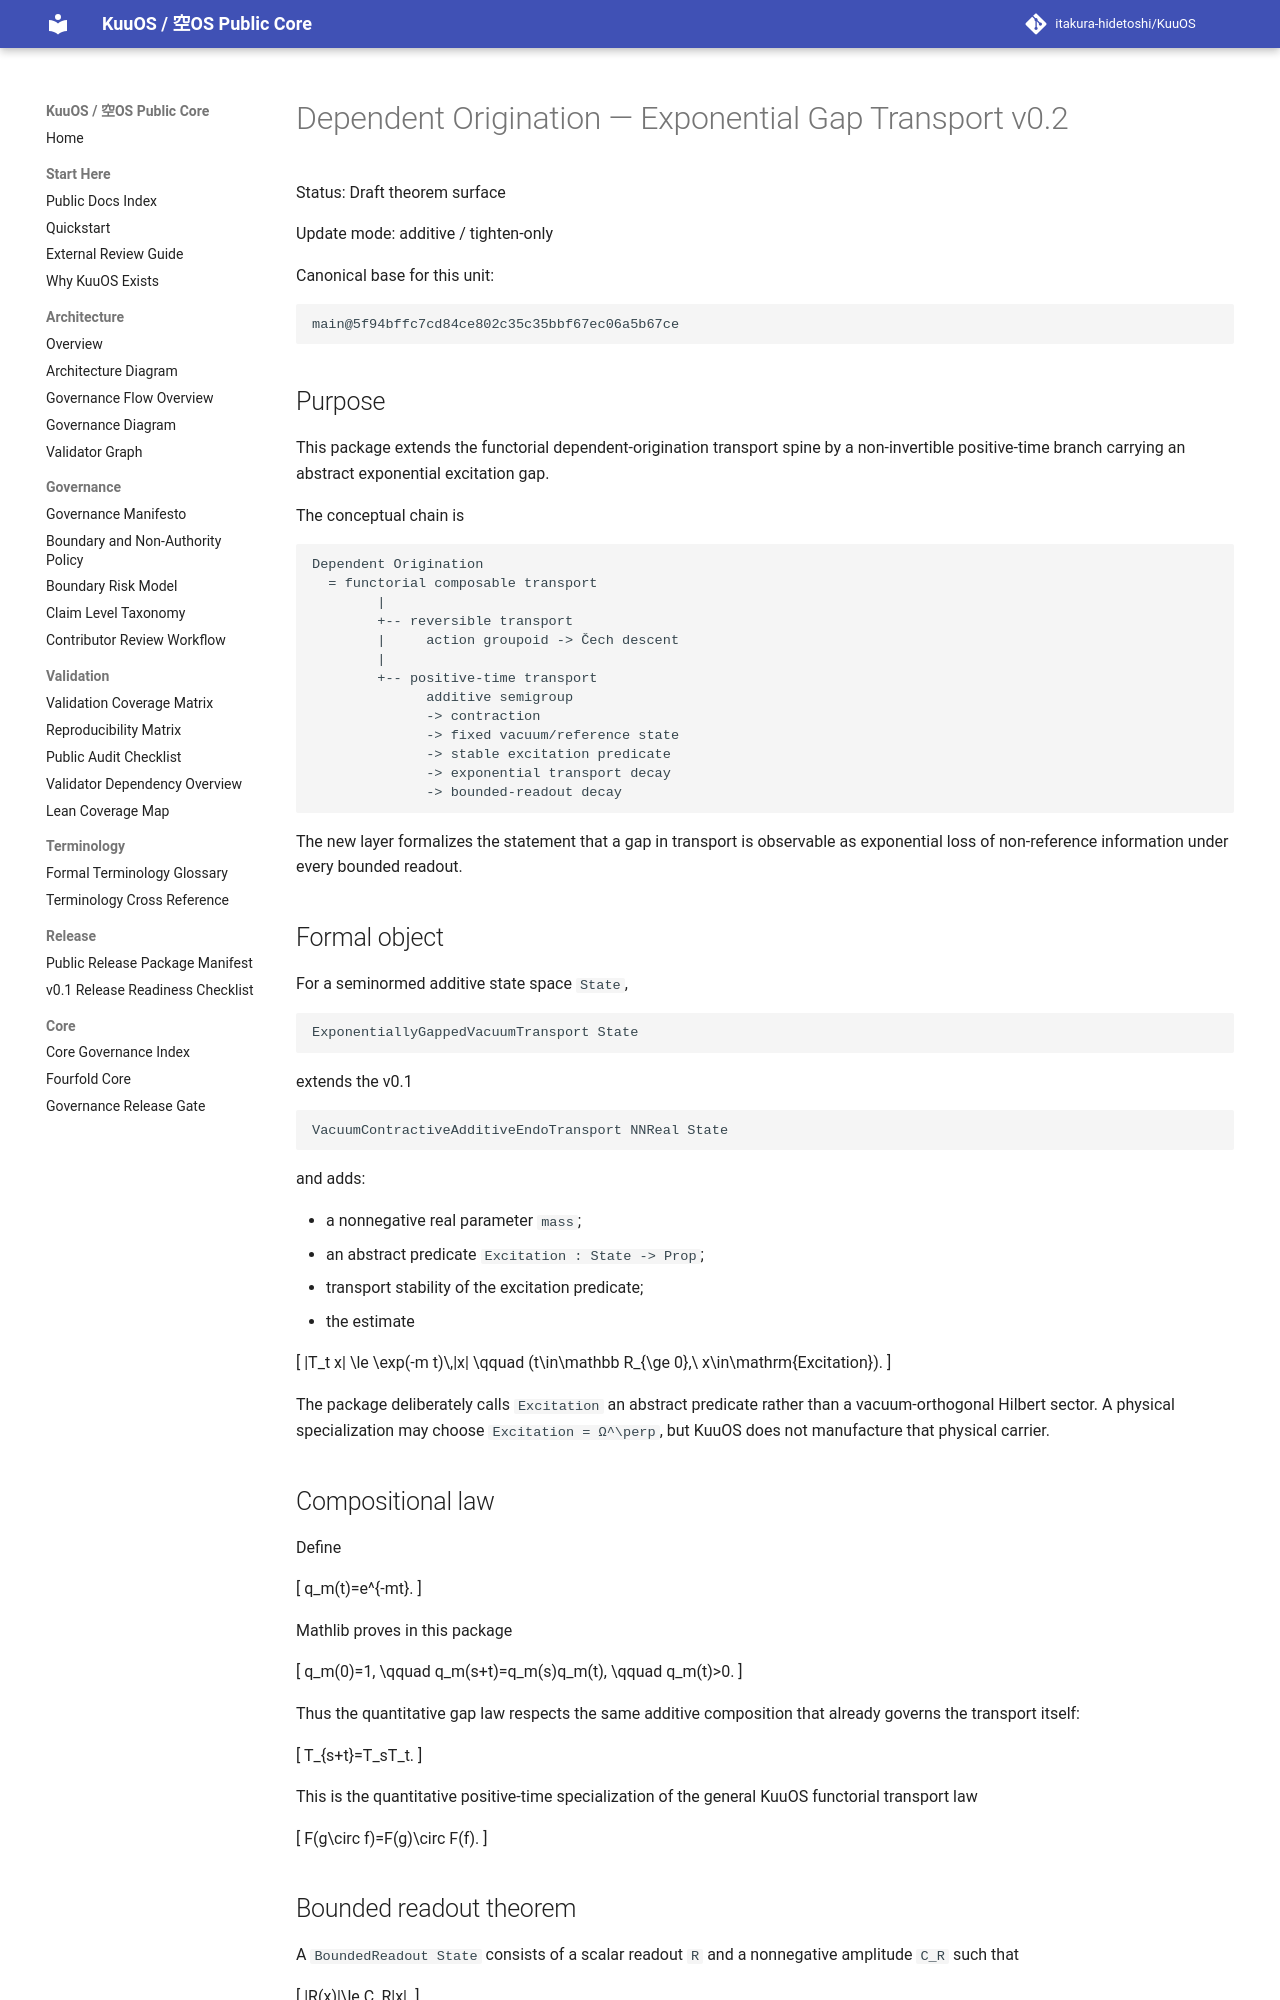

repository: itakura-hidetoshi/KuuOS · page: DEPENDENT_ORIGINATION_EXPONENTIAL_GAP_TRANSPORT_FORMAL_v0_2/index.html · generator: mkdocs

# Dependent Origination — Exponential Gap Transport v0.2

Status: Draft theorem surface

Update mode: additive / tighten-only

Canonical base for this unit:

```text
main@5f94bffc7cd84ce802c35c35bbf67ec06a5b67ce
```

## Purpose

This package extends the functorial dependent-origination transport spine by a
non-invertible positive-time branch carrying an abstract exponential excitation
gap.

The conceptual chain is

```text
Dependent Origination
  = functorial composable transport
        |
        +-- reversible transport
        |     action groupoid -> Čech descent
        |
        +-- positive-time transport
              additive semigroup
              -> contraction
              -> fixed vacuum/reference state
              -> stable excitation predicate
              -> exponential transport decay
              -> bounded-readout decay
```

The new layer formalizes the statement that a gap in transport is observable as
exponential loss of non-reference information under every bounded readout.

## Formal object

For a seminormed additive state space `State`,

```text
ExponentiallyGappedVacuumTransport State
```

extends the v0.1

```text
VacuumContractiveAdditiveEndoTransport NNReal State
```

and adds:

- a nonnegative real parameter `mass`;
- an abstract predicate `Excitation : State -> Prop`;
- transport stability of the excitation predicate;
- the estimate

\[
\|T_t x\|
\le
\exp(-m t)\,\|x\|
\qquad
(t\in\mathbb R_{\ge 0},\ x\in\mathrm{Excitation}).
\]

The package deliberately calls `Excitation` an abstract predicate rather than a
vacuum-orthogonal Hilbert sector.  A physical specialization may choose
`Excitation = Ω^\perp`, but KuuOS does not manufacture that physical carrier.

## Compositional law

Define

\[
q_m(t)=e^{-mt}.
\]

Mathlib proves in this package

\[
q_m(0)=1,
\qquad
q_m(s+t)=q_m(s)q_m(t),
\qquad
q_m(t)>0.
\]

Thus the quantitative gap law respects the same additive composition that
already governs the transport itself:

\[
T_{s+t}=T_sT_t.
\]

This is the quantitative positive-time specialization of the general KuuOS
functorial transport law

\[
F(g\circ f)=F(g)\circ F(f).
\]
